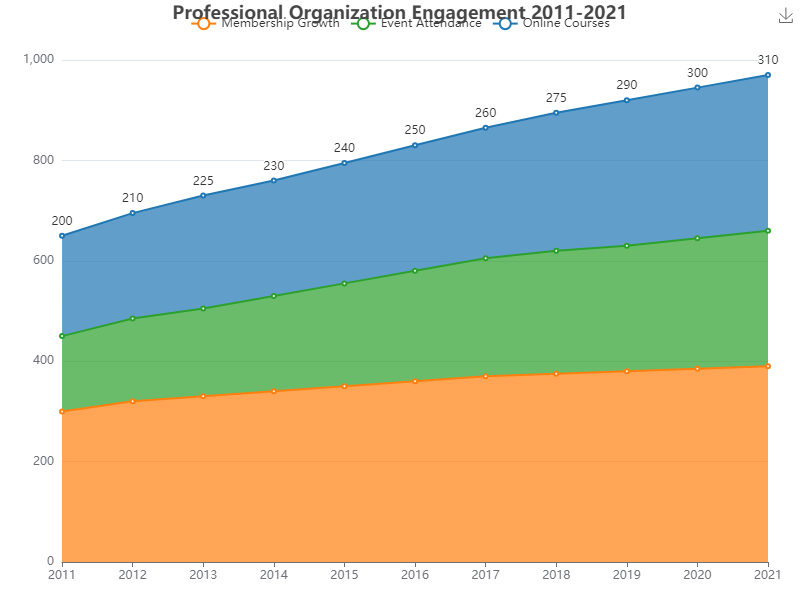

The file beside this chart, header and first rows:
Year, Membership Growth, Event Attendance, Online Courses, Total Engagement
2011, 300, 150, 200, 650
2012, 320, 165, 210, 695
2013, 330, 175, 225, 730
2014, 340, 190, 230, 760
2015, 350, 205, 240, 795
2016, 360, 220, 250, 830
2017, 370, 235, 260, 865
2018, 375, 245, 275, 895
2019, 380, 250, 290, 920
2020, 385, 260, 300, 945
2021, 390, 270, 310, 970
